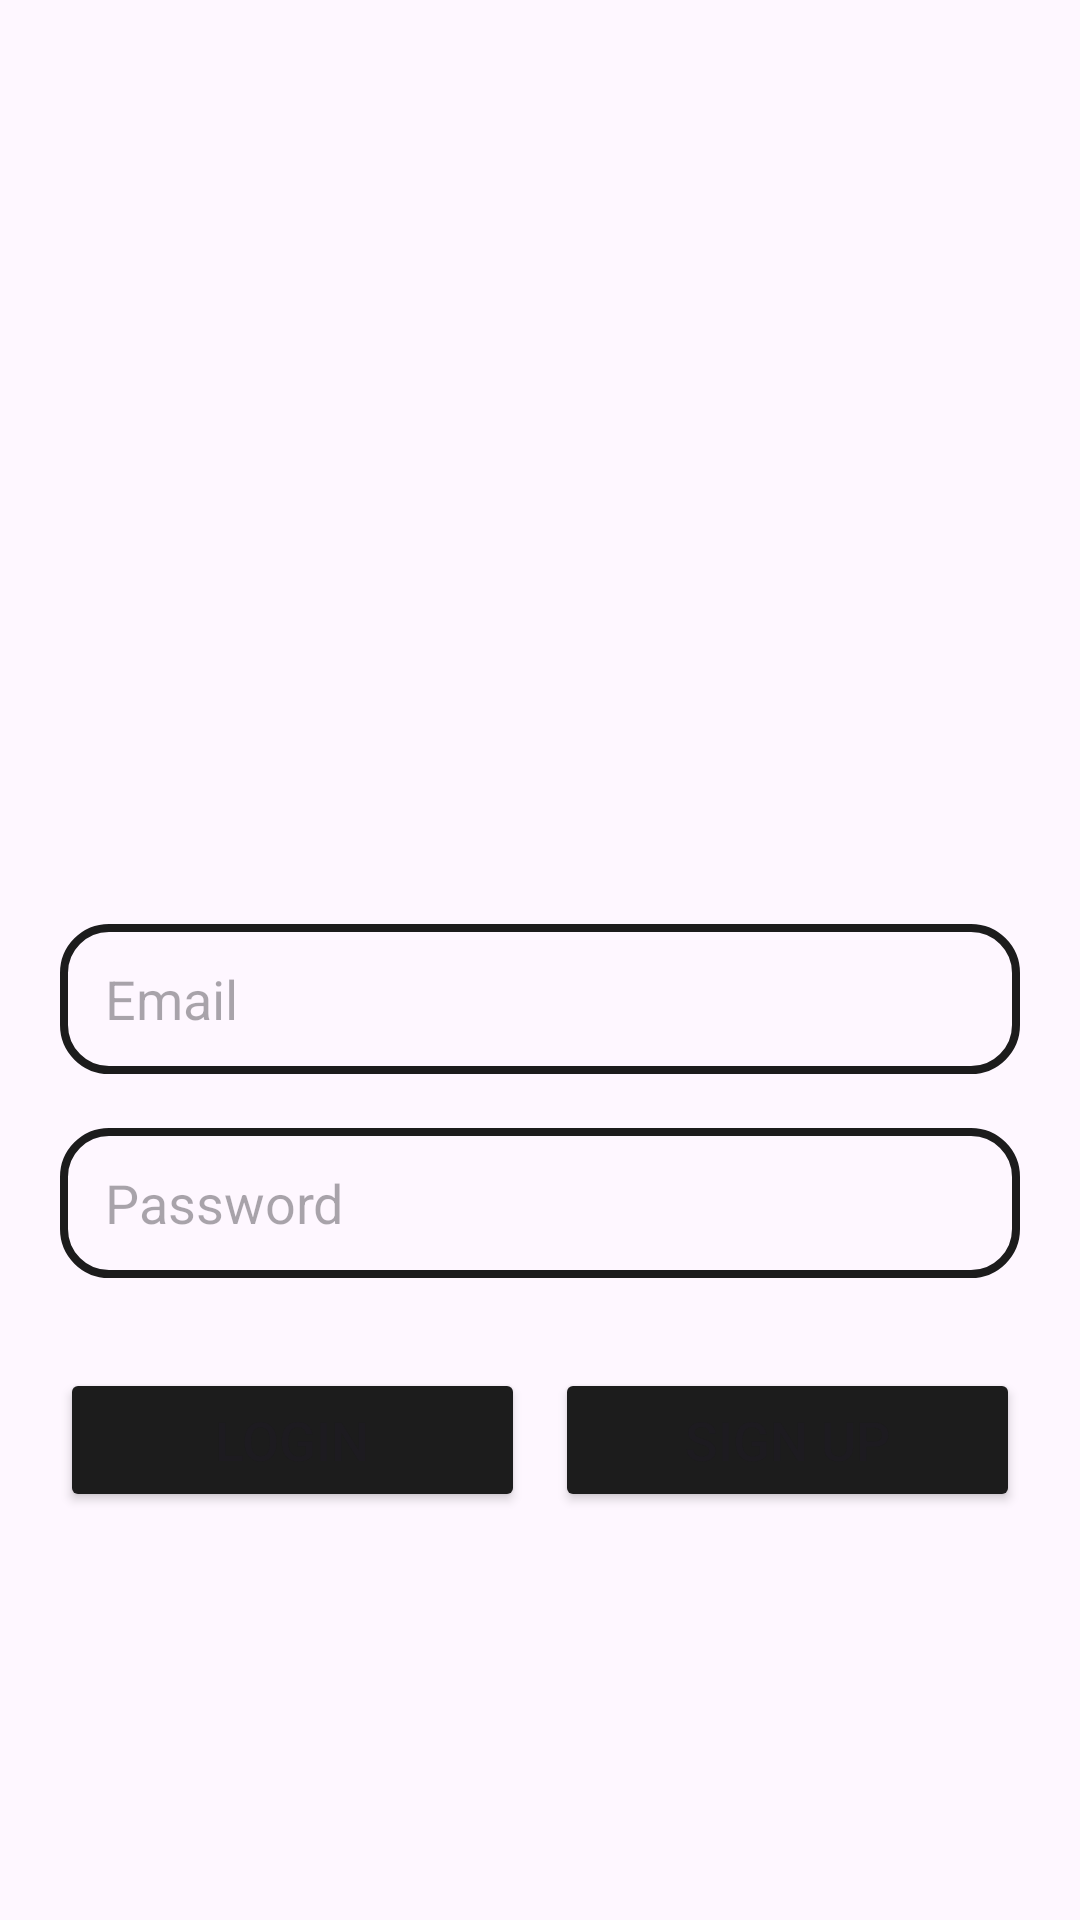

The Android layout XML behind this screen, and the referenced resources:
<!-- AndroidManifest.xml: application theme Theme.ChatApp -->
<!-- res/layout/activity_login.xml -->
<?xml version="1.0" encoding="utf-8"?>
<RelativeLayout xmlns:android="http://schemas.android.com/apk/res/android"
    xmlns:app="http://schemas.android.com/apk/res-auto"
    xmlns:tools="http://schemas.android.com/tools"
    android:layout_width="match_parent"
    android:layout_height="match_parent"
    tools:context=".view.Login">

    <ImageView
        android:id="@+id/app_logo"
        android:layout_width="150dp"
        android:layout_height="150dp"
        android:layout_centerHorizontal="true"
        android:layout_marginTop="120dp"
        android:src="@drawable/chat" />

    <EditText
        android:id="@+id/edt_email"
        android:layout_width="match_parent"
        android:layout_height="50dp"
        android:layout_below="@+id/app_logo"
        android:layout_marginLeft="20dp"
        android:layout_marginTop="38dp"
        android:layout_marginRight="20dp"
        android:background="@drawable/edt_background"
        android:hint="Email"
        android:paddingLeft="15dp" />

    <EditText
        android:id="@+id/edt_password"
        android:layout_width="match_parent"
        android:layout_height="50dp"
        android:layout_below="@+id/edt_email"
        android:layout_marginLeft="20dp"
        android:layout_marginTop="18dp"
        android:layout_marginRight="20dp"
        android:background="@drawable/edt_background"
        android:hint="Password"
        android:inputType="textPassword"
        android:paddingLeft="15dp" />

    <LinearLayout
        android:layout_width="match_parent"
        android:layout_height="wrap_content"
        android:layout_below="@id/edt_password"
        android:layout_marginHorizontal="20dp"
        android:layout_marginTop="30dp"
        android:gravity="center">

        <Button
            android:id="@+id/btnLogin"
            android:layout_width="0dp"
            android:layout_height="wrap_content"
            android:layout_marginRight="5dp"
            android:layout_weight="1"
            android:backgroundTint="@color/dark_gray"
            android:text="Login"
            android:textSize="18sp" />

        <Button
            android:id="@+id/btnSignUp"
            android:layout_width="0dp"
            android:layout_height="wrap_content"
            android:layout_marginLeft="5dp"
            android:layout_weight="1"
            android:backgroundTint="@color/dark_gray"
            android:text="Sign Up"
            android:textSize="18sp" />

    </LinearLayout>

    <ProgressBar
        android:id="@+id/progressBar"
        android:layout_width="60dp"
        android:layout_height="60dp"
        android:layout_centerHorizontal="true"
        android:layout_centerVertical="true"
        android:indeterminateTint="@color/dark_gray"
        android:visibility="gone" />

</RelativeLayout>
<!-- resources referenced by this layout -->
<resources>
  <color name="dark_gray">#FF1c1c1c</color>
  <!-- drawable edt_background (drawable) -->
  <?xml version="1.0" encoding="utf-8"?>
  <shape xmlns:android="http://schemas.android.com/apk/res/android">
      <corners android:radius="15dp" />
      <stroke
          android:width="2.5dp"
          android:color="@color/dark_gray" />
  </shape>
  <style name="Theme.ChatApp" parent="Base.Theme.ChatApp" />
  <style name="Base.Theme.ChatApp" parent="Theme.Material3.DayNight.NoActionBar">
  
           <item name="colorPrimary">@color/dark_gray</item>
      </style>
</resources>
